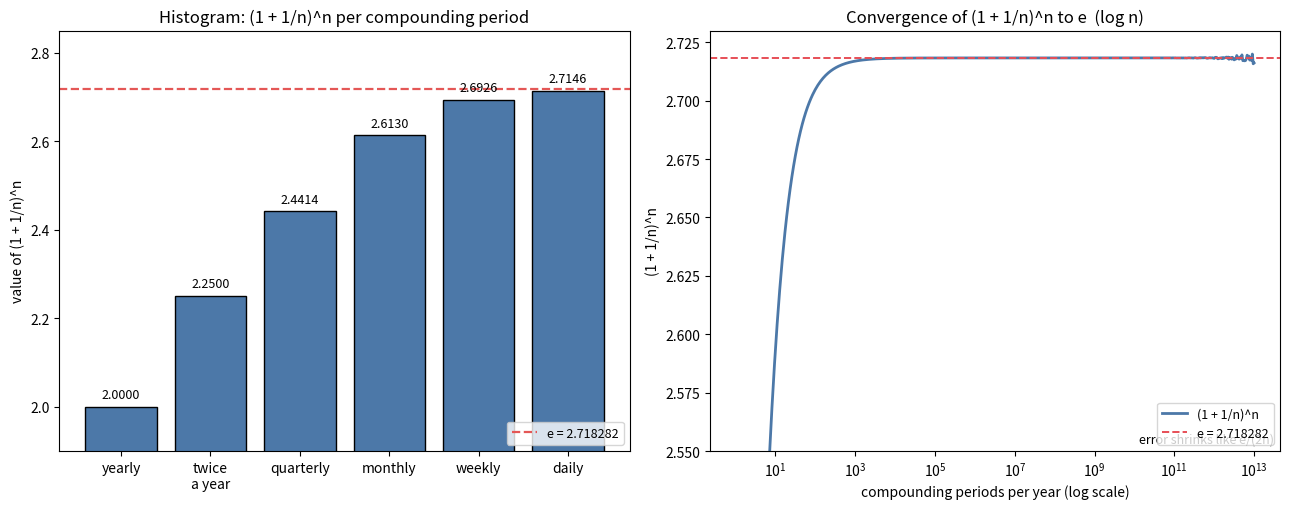

Reproduce this figure in Python.
"""
Numerical Solutions Lab -- Series 1 -- Exercise 1
=================================================
Convergence of the compound-interest sequence (1 + 1/n)^n  ->  e.

Task from the sheet:
    "1. Do the Python implementation up to nanosecond."
        How often |  value of (1 + 1/n)^n
        yearly       2.000000
        twice a year 2.250000
        quarterly    2.441406
    "Draw a Histogram in Matplotlib."

The program:
    * builds the table for every compounding frequency from yearly up to
      "per nanosecond",
    * times each computation with time.perf_counter_ns(),
    * prints the intermediate results and the deviation from e,
    * saves Figure 1 (a histogram of the values + the convergence curve
      on a logarithmic n axis with the exact value of e drawn as a dashed
      line).
"""

import time

import numpy as np
import matplotlib

matplotlib.use("Agg")
import matplotlib.pyplot as plt

# ----------------------------------------------------------------------
# 0. exact reference value of e
# ----------------------------------------------------------------------
E = 2.71828182845904523536028747135266249775724709369995
NAMES = {
    1: "yearly",
    2: "twice a year",
    4: "quarterly",
    12: "monthly",
    52: "weekly",
    365: "daily",
    8_760: "hourly",
    525_600: "per minute",
    31_536_000: "per second",
    31_536_000_000: "per millisecond",
    31_536_000_000_000: "per microsecond",
    31_536_000_000_000_000: "per nanosecond",
}


def compound(n: float) -> float:
    """The sequence value for a fixed compounding frequency n."""
    return (1.0 + 1.0 / n) ** n


def main() -> None:
    print("=" * 72)
    print("SERIES 1 - EXERCISE 1:  Convergence of (1 + 1/n)^n  to  e")
    print("=" * 72)

    # ------------------------------------------------------------------
    # a) the rows that appear on the laboratory sheet
    # ------------------------------------------------------------------
    sheet_ns = [1, 2, 4]
    print("\nTable from the sheet (How often -> (1 + 1/n)^n):")
    print(f"{'How often':<16}{'n':>8}{'value':>16}")
    for n in sheet_ns:
        print(f"{NAMES[n]:<16}{n:>8}{compound(n):>16.6f}")

    # ------------------------------------------------------------------
    # b) extend the implementation 'up to nanosecond'
    # ------------------------------------------------------------------
    print("\nExtended implementation up to nanosecond (with timing in ns):")
    print(f"{'How often':<16}{'n':>18}{'(1+1/n)^n':>16}{'time(ns)':>12}")
    rows = []
    for n in [1, 2, 4, 12, 52, 365, 8_760, 525_600, 31_536_000,
              31_536_000_000, 31_536_000_000_000, 31_536_000_000_000_000]:
        t0 = time.perf_counter_ns()
        v = compound(n)
        dt = time.perf_counter_ns() - t0
        rows.append((n, v, dt))
        print(f"{NAMES[n]:<16}{n:>14}{v:>16.6f}{dt:>12}")

    # ------------------------------------------------------------------
    # c) the error analysis: |e - (1+1/n)^n|  ~=  e / (2n)
    # ------------------------------------------------------------------
    print("\nError vs the prediction e/(2n):")
    print(f"{'n':>14}{'value':>16}{'|e-value|':>14}{'e/(2n)':>12}")
    for n, v, _dt in rows[:8]:
        print(f"{n:>14}{v:>16.10f}{abs(E - v):>14.3e}{E / (2 * n):>12.3e}")

    # float64 warning at the nanosecond row
    print("\nNOTE  float64: 1 + 1/n rounds to 1 when n > 2**53 =",
          2**53)
    print("      therefore the per-nanosecond row returns 1.0 'exactly' "
          "-- the limit is invisible there.")

    # ------------------------------------------------------------------
    # d) Figure 1 (histogram + convergence curve), saved as PNG
    # ------------------------------------------------------------------
    plt.close("all")
    fig, (ax1, ax2) = plt.subplots(1, 2, figsize=(13, 5.2))

    # -- panel A: histogram (bar chart) of the first frequencies --------
    cats = ["yearly", "twice\na year", "quarterly", "monthly",
            "weekly", "daily"]
    vals = [compound(1), compound(2), compound(4), compound(12),
            compound(52), compound(365)]
    bars = ax1.bar(cats, vals, color="#4C78A8", edgecolor="black")
    for b, v in zip(bars, vals):
        ax1.text(b.get_x() + b.get_width() / 2, v + 0.02, f"{v:.4f}",
                 ha="center", fontsize=9)
    ax1.axhline(E, color="#E45756", ls="--", lw=1.6,
                label=f"e = {E:.6f}")
    ax1.set_title("Histogram: (1 + 1/n)^n per compounding period")
    ax1.set_ylabel("value of (1 + 1/n)^n")
    ax1.set_ylim(1.9, 2.85)
    ax1.legend(loc="lower right", fontsize=9)

    # -- panel B : convergence on log n, up to microsecond --------------
    ns = np.logspace(0, 13, 600)
    vs = (1.0 + 1.0 / ns) ** ns
    ax2.semilogx(ns, vs, lw=2, color="#4C78A8",
                 label="(1 + 1/n)^n")
    ax2.axhline(E, color="#E74E56", ls="--", lw=1.4,
                label=f"e = {E:.6f}")
    ax2.scatter([1, 2, 4], [compound(1), compound(2), compound(4)],
                color="k", zorder=5)
    ax2.annotate("yearly 2.000000", (1, compound(1)),
                 textcoords="offset points", xytext=(6, -14), fontsize=8)
    ax2.annotate("quarterly 2.441406", (4, compound(4)),
                 textcoords="offset points", xytext=(6, -14), fontsize=8)
    ax2.set_xlabel("compounding periods per year (log scale)")
    ax2.set_ylabel("(1 + 1/n)^n")
    ax2.set_title("Convergence of (1 + 1/n)^n to e  (log n)")
    ax2.set_ylim(2.55, 2.73)
    ax2.legend(loc="lower right", fontsize=9)
    ax2.text(0.99, 0.02, "error shrinks like e/(2n)",
             transform=ax2.transAxes, ha="right", fontsize=9,
             style="italic")

    fig.tight_layout()
    fig.savefig("figure1_compound_interest.png", dpi=150)
    print("\nSaved figure1_compound_interest.png")


if __name__ == "__main__":
    main()
